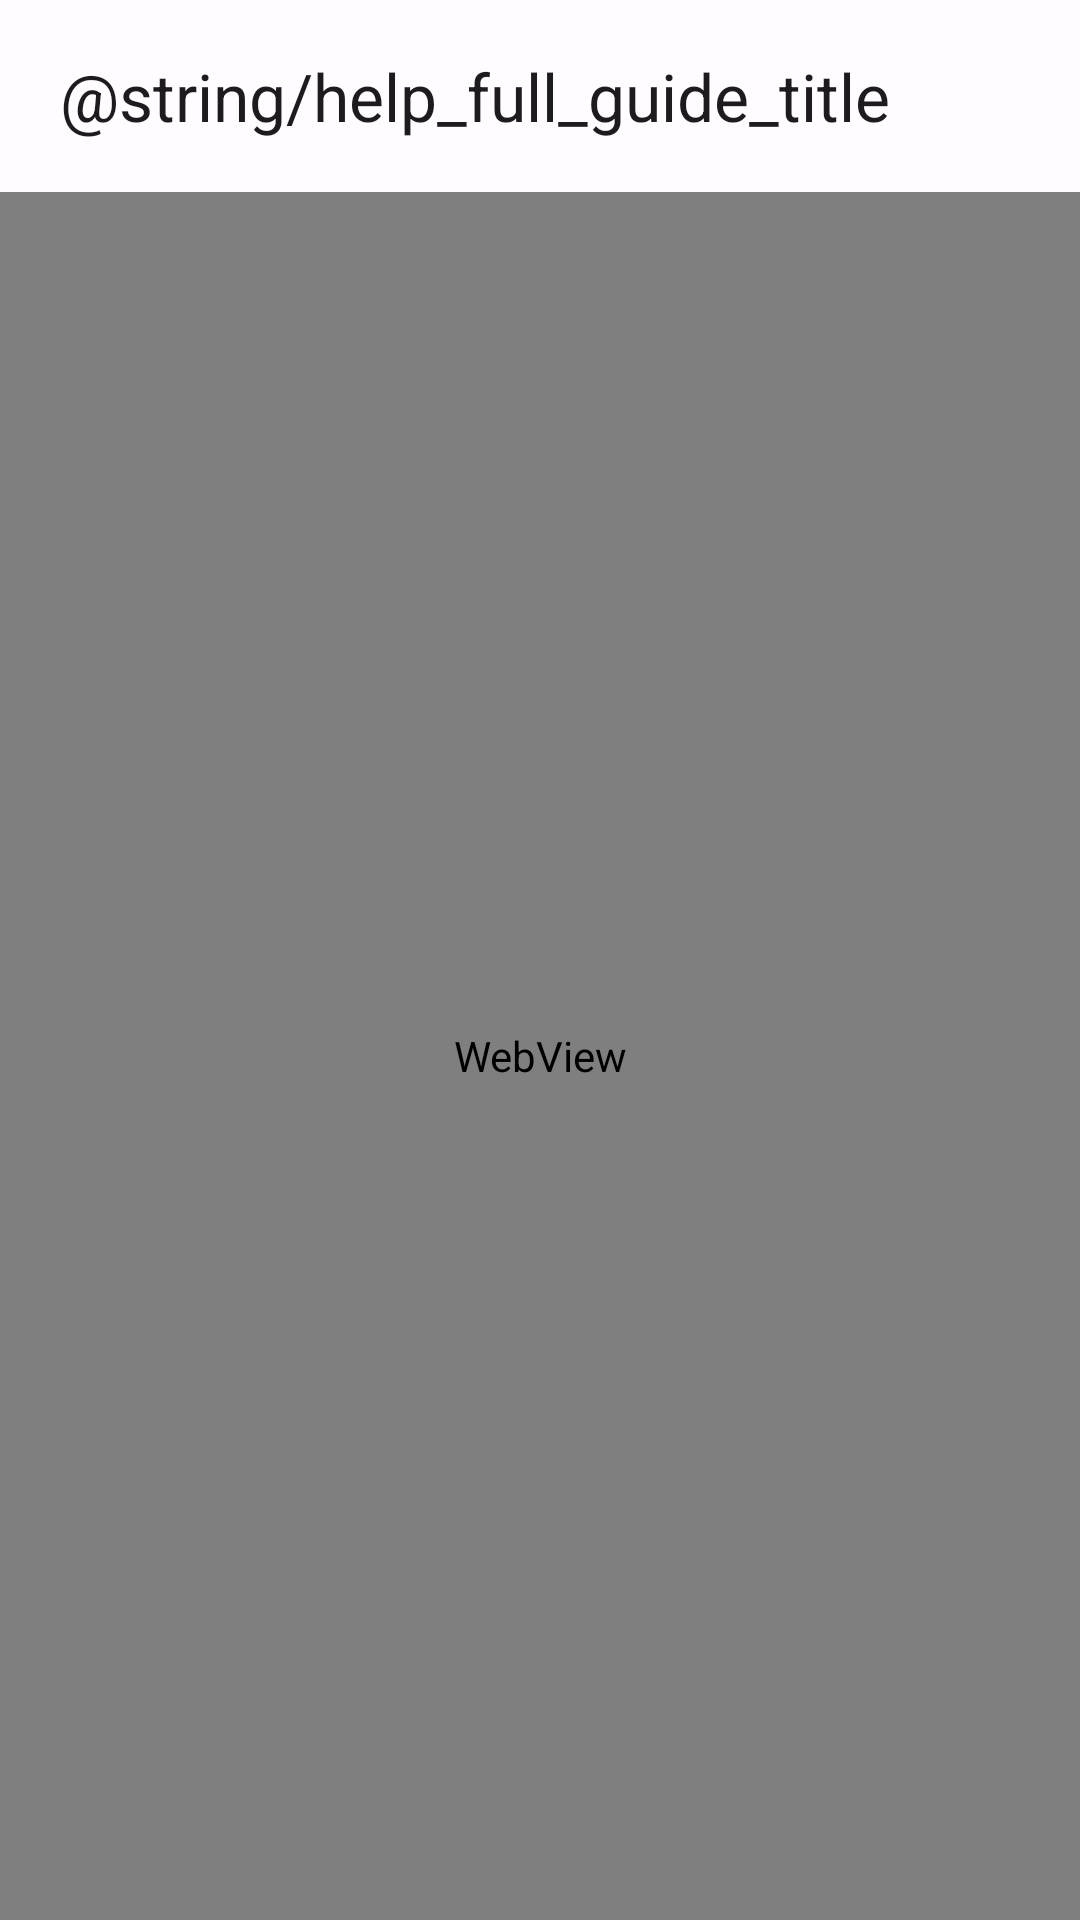

Here is an Android app screen rendered from its layout file. Give the layout XML and the strings, colors and styles it references.
<!-- AndroidManifest.xml: application theme Theme.ScriptShot -->
<!-- res/layout/activity_user_guide.xml -->
<?xml version="1.0" encoding="utf-8"?>
<LinearLayout xmlns:android="http://schemas.android.com/apk/res/android"
    xmlns:app="http://schemas.android.com/apk/res-auto"
    android:layout_width="match_parent"
    android:layout_height="match_parent"
    android:orientation="vertical">

    <com.google.android.material.appbar.MaterialToolbar
        android:id="@+id/toolbar_user_guide"
        android:layout_width="match_parent"
        android:layout_height="wrap_content"
        android:background="?attr/colorSurface"
        android:elevation="0dp"
        android:paddingHorizontal="16dp"
        app:title="@string/help_full_guide_title"
        app:titleCentered="false" />

    <WebView
        android:id="@+id/webview_user_guide"
        android:layout_width="match_parent"
        android:layout_height="0dp"
        android:layout_weight="1" />
</LinearLayout>
<!-- resources referenced by this layout -->
<resources>
  <style name="Theme.ScriptShot" parent="Theme.Material3.DayNight.NoActionBar">
          <item name="colorPrimary">@color/md_theme_primary</item>
          <item name="colorOnPrimary">@color/md_theme_onPrimary</item>
          <item name="colorPrimaryContainer">@color/md_theme_primaryContainer</item>
          <item name="colorOnPrimaryContainer">@color/md_theme_onPrimaryContainer</item>
          <item name="colorSecondary">@color/md_theme_secondary</item>
          <item name="colorOnSecondary">@color/md_theme_onSecondary</item>
          <item name="colorSecondaryContainer">@color/md_theme_secondaryContainer</item>
          <item name="colorOnSecondaryContainer">@color/md_theme_onSecondaryContainer</item>
          <item name="colorSurface">@color/md_theme_surface</item>
          <item name="colorOnSurface">@color/md_theme_onSurface</item>
          <item name="colorSurfaceVariant">@color/md_theme_surfaceVariant</item>
          <item name="colorOnSurfaceVariant">@color/md_theme_onSurfaceVariant</item>
          <item name="colorOutline">@color/md_theme_outline</item>
          <item name="colorError">@color/md_theme_error</item>
          <item name="colorOnError">@color/md_theme_onError</item>
      </style>
  <color name="md_theme_primary">#6750A4</color>
  <color name="md_theme_onPrimary">#FFFFFF</color>
  <color name="md_theme_primaryContainer">#EADDFF</color>
  <color name="md_theme_onPrimaryContainer">#21005E</color>
  <color name="md_theme_secondary">#625B71</color>
  <color name="md_theme_onSecondary">#FFFFFF</color>
  <color name="md_theme_secondaryContainer">#E8DEF8</color>
  <color name="md_theme_onSecondaryContainer">#1D192B</color>
  <color name="md_theme_surface">#FFFBFE</color>
  <color name="md_theme_onSurface">#1C1B1F</color>
  <color name="md_theme_surfaceVariant">#E7E0EC</color>
  <color name="md_theme_onSurfaceVariant">#49454F</color>
  <color name="md_theme_outline">#79747E</color>
  <color name="md_theme_error">#B3261E</color>
  <color name="md_theme_onError">#FFFFFF</color>
</resources>
